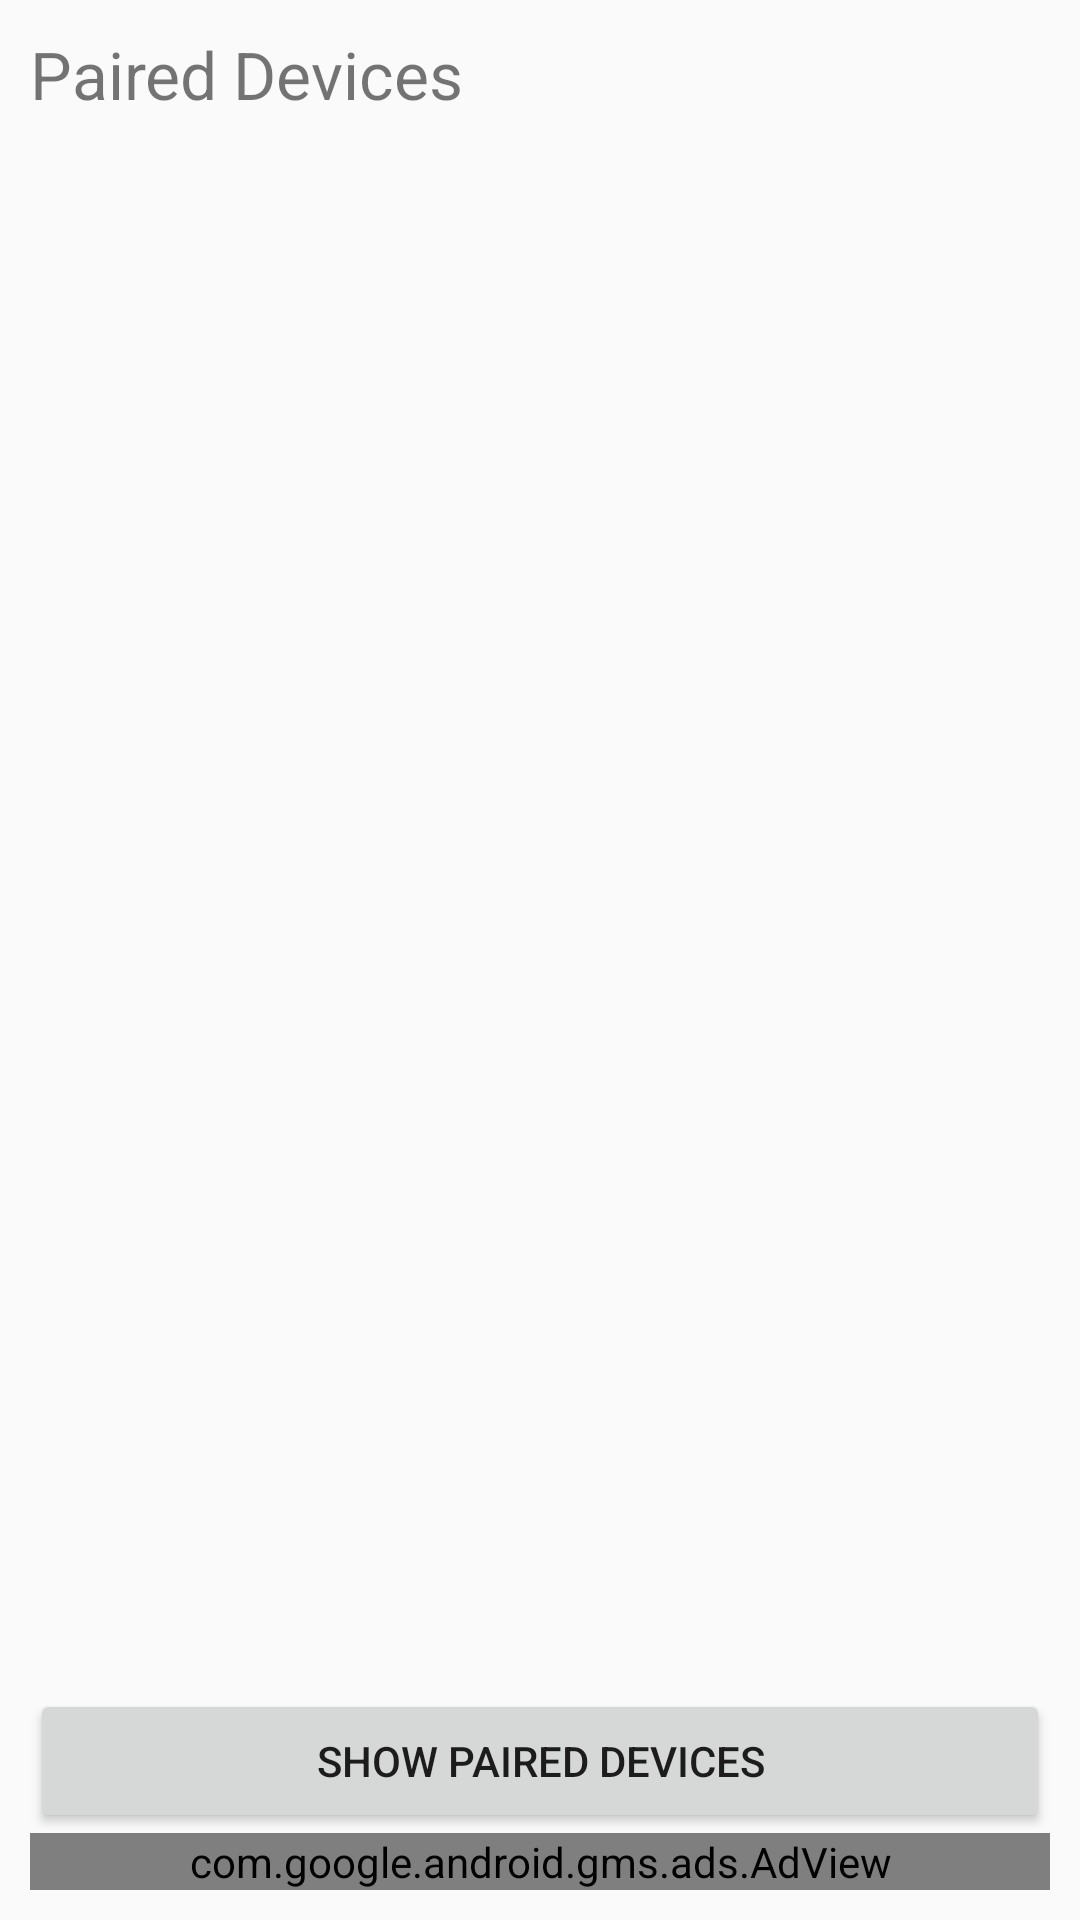

The Android layout XML behind this screen, and the referenced resources:
<!-- AndroidManifest.xml: application theme AppTheme -->
<!-- res/layout/activity_device_list.xml -->
<?xml version="1.0" encoding="utf-8"?>
<RelativeLayout
    xmlns:android="http://schemas.android.com/apk/res/android"
    xmlns:app="http://schemas.android.com/apk/res-auto"
    xmlns:tools="http://schemas.android.com/tools"
    xmlns:ads="http://schemas.android.com/apk/res-auto"
    android:layout_width="match_parent"
    android:layout_height="match_parent"
    tools:context=".DeviceList"
    android:paddingVertical="10dp"
    android:paddingHorizontal="10dp">

    <TextView
        android:id="@+id/textView"
        android:layout_width="wrap_content"
        android:layout_height="wrap_content"
        android:layout_alignParentStart="true"
        android:layout_alignParentLeft="true"
        android:layout_alignParentTop="true"
        android:text="Paired Devices"
        android:textSize="22sp"
        android:visibility="visible" />

    <Button
        android:id="@+id/button"
        android:layout_width="wrap_content"
        android:layout_height="wrap_content"
        android:text="Show Paired Devices"
        android:layout_above="@id/adViewBan1"
        android:layout_alignParentRight="true"
        android:layout_alignParentEnd="true"
        android:layout_alignParentLeft="true"
        android:layout_alignParentStart="true"/>

    <ListView
        android:id="@+id/listView"
        android:layout_width="wrap_content"
        android:layout_height="wrap_content"
        android:layout_centerHorizontal="true"
        android:layout_above="@id/button"
        android:layout_below="@id/textView"/>

    <com.google.android.gms.ads.AdView
        xmlns:ads="http://schemas.android.com/apk/res-auto"
        android:id="@+id/adViewBan1"
        android:layout_width="match_parent"
        android:layout_height="wrap_content"
        android:layout_centerHorizontal="true"
        android:layout_alignParentBottom="true"
        ads:adSize="SMART_BANNER"
        ads:adUnitId="@string/banner_device_list_ad">
    </com.google.android.gms.ads.AdView>

</RelativeLayout>
<!-- resources referenced by this layout -->
<resources>
  <style name="AppTheme" parent="Base.Theme.AppCompat.Light.DarkActionBar">
          
          <item name="colorPrimary">@color/colorPrimary</item>
          <item name="colorPrimaryDark">@color/colorPrimaryDark</item>
          <item name="colorAccent">@color/colorAccent</item>
      </style>
  <color name="colorPrimary">#26bbff</color>
  <color name="colorPrimaryDark">#007fc3</color>
  <color name="colorAccent">#D81B60</color>
</resources>
